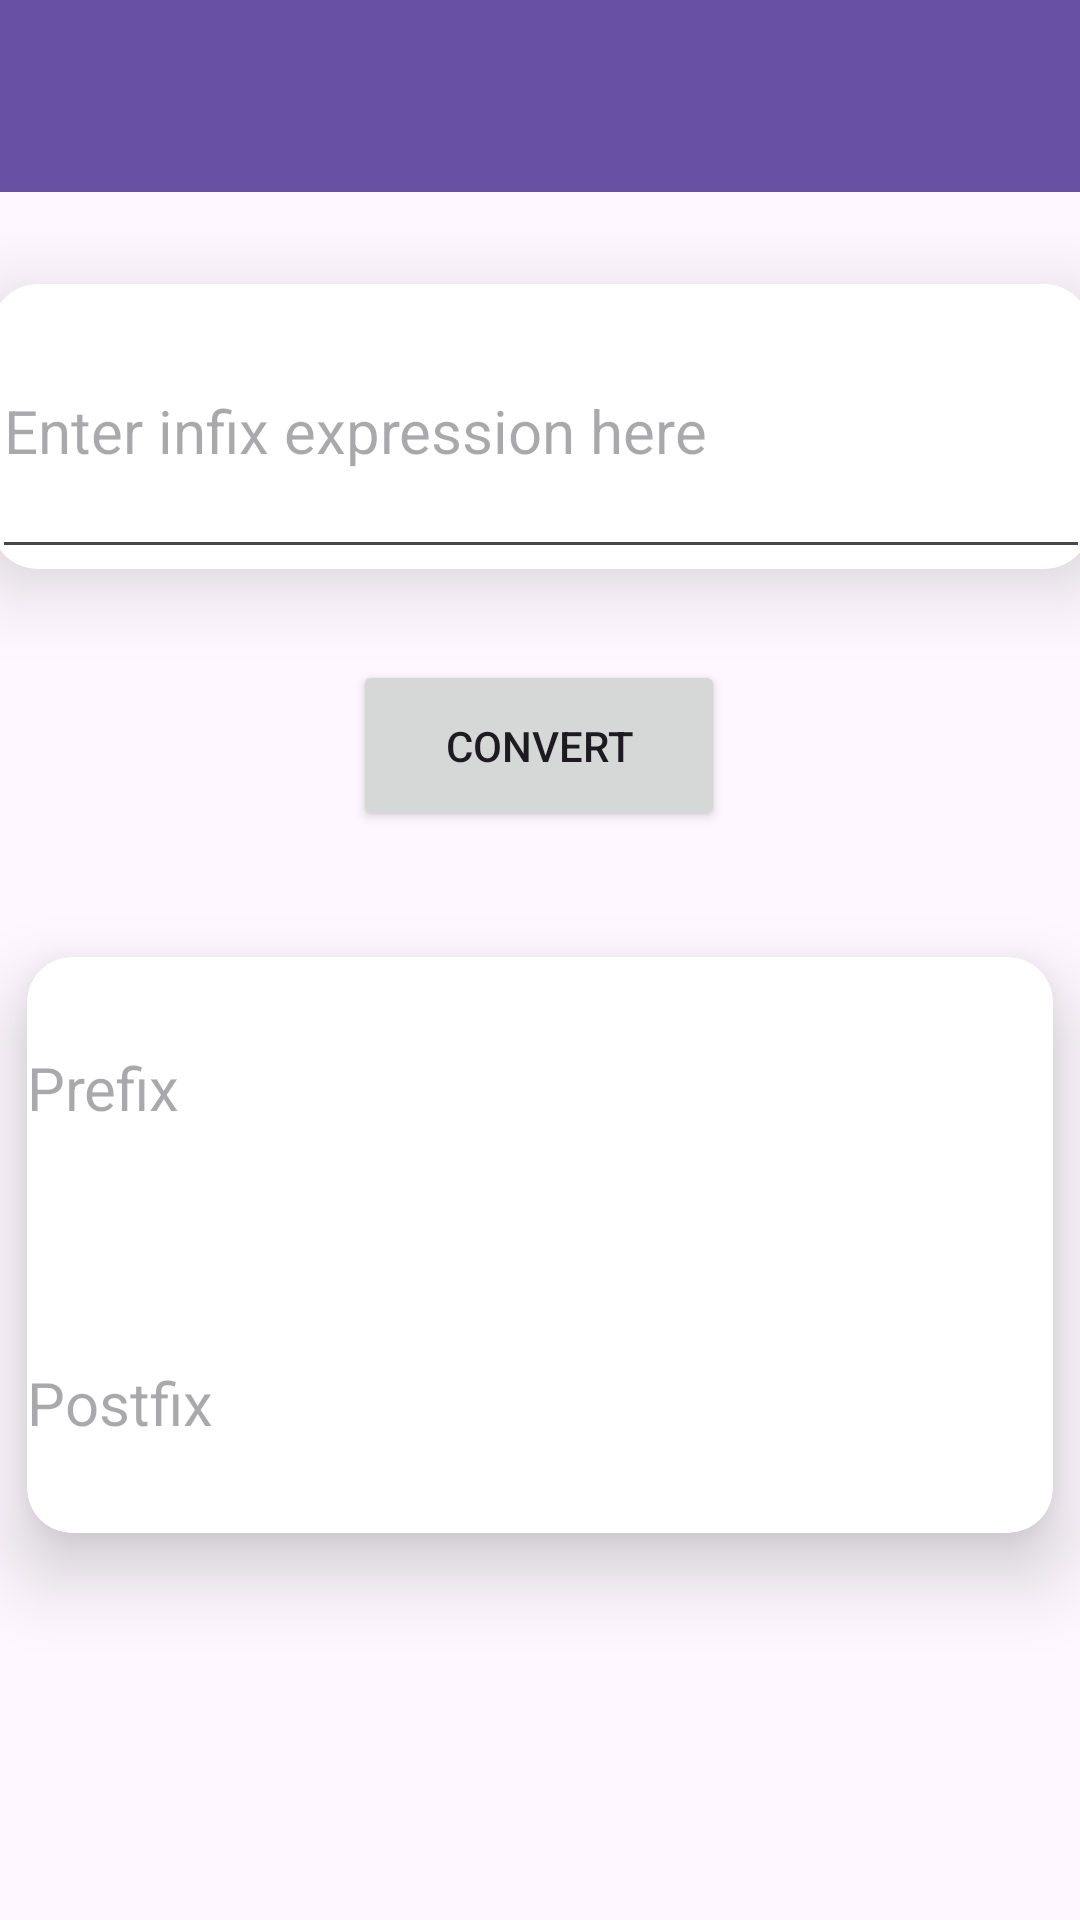

This screen was rendered from an Android layout file. Write that file and the resources it references.
<!-- AndroidManifest.xml: application theme Theme.PrefixInfixPostfixConverter -->
<!-- res/layout/activity_i2_pp.xml -->
<?xml version="1.0" encoding="utf-8"?>
<androidx.constraintlayout.widget.ConstraintLayout xmlns:android="http://schemas.android.com/apk/res/android"
    xmlns:app="http://schemas.android.com/apk/res-auto"
    xmlns:tools="http://schemas.android.com/tools"
    android:layout_width="match_parent"
    android:layout_height="match_parent"
    tools:context=".I2PP">
    <androidx.appcompat.widget.Toolbar
        android:id="@+id/my_toolbar"
        android:layout_width="match_parent"
        android:layout_height="?attr/actionBarSize"
        android:background="?attr/colorPrimary"
        android:elevation="4dp"
        android:theme="@style/ThemeOverlay.AppCompat.ActionBar"
        app:layout_constraintEnd_toEndOf="parent"
        app:layout_constraintStart_toStartOf="parent"
        app:layout_constraintTop_toTopOf="parent"
        app:popupTheme="@style/ThemeOverlay.AppCompat.Light" />

    <androidx.cardview.widget.CardView
        android:id="@+id/cardView3"
        android:layout_width="366dp"
        android:layout_height="95dp"
        app:cardCornerRadius="15dp"
        app:cardElevation="15dp"
        app:layout_constraintBottom_toTopOf="@+id/convert"
        app:layout_constraintEnd_toEndOf="parent"
        app:layout_constraintStart_toStartOf="parent"
        app:layout_constraintTop_toBottomOf="@+id/my_toolbar">

        <EditText
            android:id="@+id/infixIn"
            android:layout_width="match_parent"
            android:layout_height="match_parent"
            android:ems="10"
            android:hint="Enter infix expression here"
            android:inputType="text"
            android:textSize="20sp" />


    </androidx.cardview.widget.CardView>

    <Button
        android:id="@+id/convert"
        android:layout_width="124dp"
        android:layout_height="57dp"
        android:layout_marginTop="156dp"
        android:onClick="convert"
        android:text="Convert"
        app:layout_constraintEnd_toEndOf="parent"
        app:layout_constraintHorizontal_bias="0.498"
        app:layout_constraintStart_toStartOf="parent"
        app:layout_constraintTop_toBottomOf="@+id/my_toolbar" />

    <androidx.cardview.widget.CardView
        android:layout_width="342dp"
        android:layout_height="192dp"
        app:cardCornerRadius="15dp"
        app:cardElevation="15dp"
        app:layout_constraintBottom_toBottomOf="parent"
        app:layout_constraintEnd_toEndOf="parent"
        app:layout_constraintHorizontal_bias="0.492"
        app:layout_constraintStart_toStartOf="parent"
        app:layout_constraintTop_toBottomOf="@+id/cardView3">

        <TextView
            android:id="@+id/prefixOut"
            android:layout_width="match_parent"
            android:layout_height="wrap_content"
            android:layout_gravity="center|top"
            android:layout_marginTop="30dp"
            android:hint="Prefix"
            android:textSize="20sp" />

        <TextView
            android:id="@+id/postfixOut"
            android:layout_width="match_parent"
            android:layout_height="wrap_content"
            android:layout_gravity="bottom|center"
            android:layout_marginBottom="30dp"
            android:hint="Postfix"
            android:textSize="20sp" />

    </androidx.cardview.widget.CardView>

</androidx.constraintlayout.widget.ConstraintLayout>
<!-- resources referenced by this layout -->
<resources>
  <style name="Theme.PrefixInfixPostfixConverter" parent="Base.Theme.PrefixInfixPostfixConverter" />
  <style name="Base.Theme.PrefixInfixPostfixConverter" parent="Theme.Material3.DayNight.NoActionBar">
          
          
      </style>
</resources>
